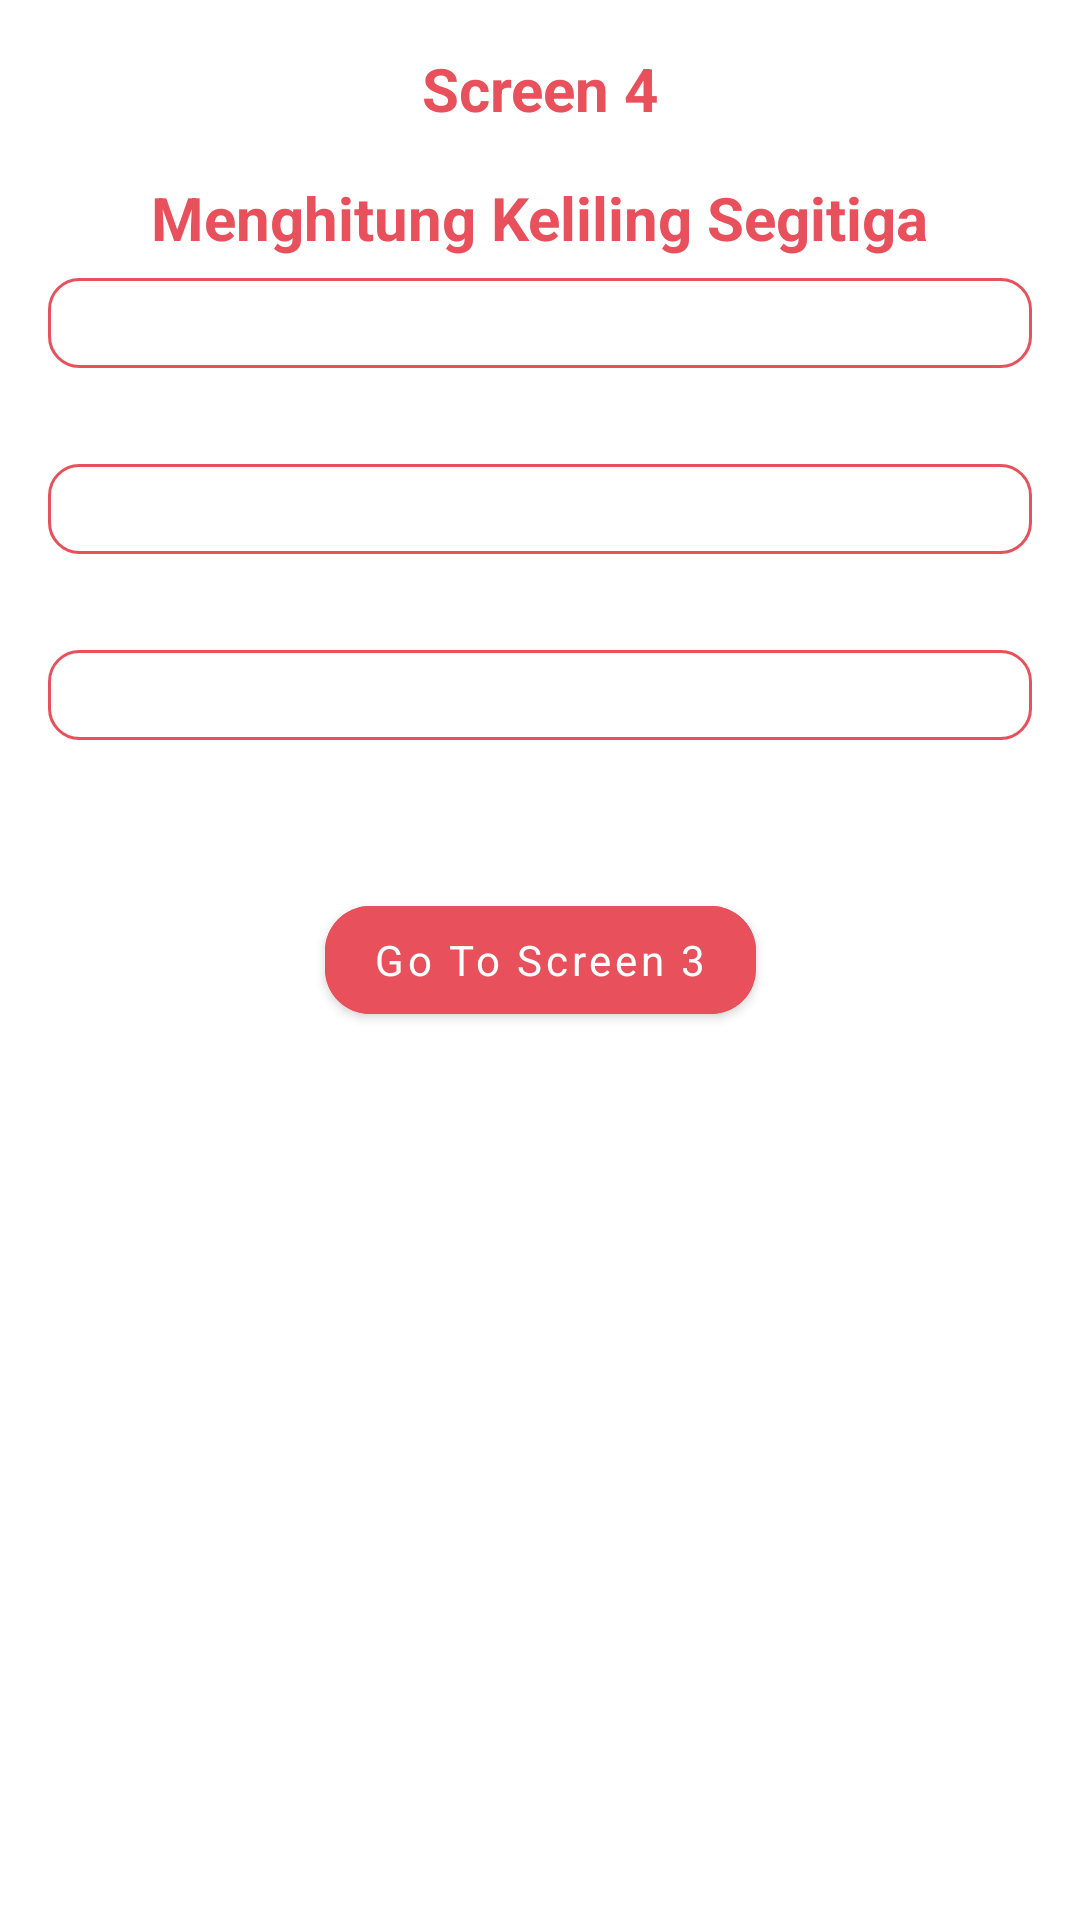

The Android layout XML behind this screen, and the referenced resources:
<!-- AndroidManifest.xml: application theme Theme.ChallengeTigaAfifuddin -->
<!-- res/layout/fragment_four.xml -->
<?xml version="1.0" encoding="utf-8"?>
<androidx.constraintlayout.widget.ConstraintLayout xmlns:android="http://schemas.android.com/apk/res/android"
    xmlns:tools="http://schemas.android.com/tools"
    android:layout_width="match_parent"
    android:layout_height="match_parent"
    xmlns:app="http://schemas.android.com/apk/res-auto"
    tools:context=".FourFragment">

    
    <TextView
    android:layout_width="wrap_content"
    android:layout_height="wrap_content"
    android:text="@string/screen_4"
    app:layout_constraintStart_toStartOf="parent"
    app:layout_constraintEnd_toEndOf="parent"
    app:layout_constraintTop_toTopOf="parent"
    android:layout_margin="16dp"
    android:textStyle="bold"
    android:textSize="20sp"
        android:textColor="@color/red"
    android:id="@+id/tv_screen_4"/>
    <TextView
        android:layout_width="wrap_content"
        android:layout_height="wrap_content"
        android:text="@string/menghitung_keliling_segitiga"
        app:layout_constraintStart_toStartOf="parent"
        app:layout_constraintEnd_toEndOf="parent"
        app:layout_constraintTop_toBottomOf="@id/tv_screen_4"
        android:layout_margin="16dp"
        android:textStyle="bold"
        android:textSize="20sp"
        android:textColor="@color/red"/>
    <LinearLayout
        android:layout_width="match_parent"
        android:layout_height="wrap_content"
        android:orientation="vertical"
        app:layout_constraintStart_toStartOf="parent"
        app:layout_constraintEnd_toEndOf="parent"
        app:layout_constraintTop_toBottomOf="@id/tv_screen_4"
        app:layout_constraintBottom_toTopOf="@id/btn_4_to_3">

        <EditText
            android:layout_margin="16dp"
            android:id="@+id/et_usia_2"
            android:gravity="center"
            android:hint="@string/masukkan_panjang_sisi_a"
            android:layout_width="match_parent"
            android:layout_height="30dp"
            android:background="@drawable/edit_text"
            android:inputType="number"
            android:textColor="@color/white"
            android:textColorHint="@color/white"/>
        <EditText
            android:layout_margin="16dp"
            android:id="@+id/et_alamat_2"
            android:gravity="center"
            android:hint="@string/masukkan_panjang_sisi_b"
            android:layout_width="match_parent"
            android:layout_height="30dp"
            android:background="@drawable/edit_text"
            android:inputType="number"
            android:textColor="@color/white"
            android:textColorHint="@color/white"/>/>
        <EditText
            android:layout_margin="16dp"
            android:id="@+id/et_pekerjaan_2"
            android:gravity="center"
            android:hint="@string/masukkan_panjang_sisi_c"
            android:layout_width="match_parent"
            android:layout_height="30dp"
            android:background="@drawable/edit_text"
            android:inputType="number"
            android:textColor="@color/white"
            android:textColorHint="@color/white"/>/>

    </LinearLayout>

    <com.google.android.material.button.MaterialButton
        android:layout_width="wrap_content"
        android:layout_height="wrap_content"
        app:layout_constraintTop_toTopOf="parent"
        app:layout_constraintStart_toStartOf="parent"
        app:layout_constraintEnd_toEndOf="parent"
        app:layout_constraintBottom_toBottomOf="parent"
        android:id="@+id/btn_4_to_3"
        android:textAllCaps="false"
        android:text="@string/to_screen_3"
        android:backgroundTint="@color/red"
        android:textColor="@color/white"
        android:fontFamily="sans-serif-thin"
        android:textStyle="bold"
        app:cornerRadius="15dp"/>

</androidx.constraintlayout.widget.ConstraintLayout>
<!-- resources referenced by this layout -->
<resources>
  <color name="red">#E8505B</color>
  <color name="white">#FFFFFFFF</color>
  <!-- drawable edit_text (drawable) -->
  <?xml version="1.0" encoding="utf-8"?>
  <selector xmlns:android="http://schemas.android.com/apk/res/android">
      <item>
          <shape
              android:shape="rectangle">
              <stroke
                  android:color="@color/red"
                  android:width="1dp"/>
              <corners
                  android:radius="10dp"/>
  
  
  
  
          </shape>
      </item>
  
  </selector>
  <string name="masukkan_panjang_sisi_a">Masukkan Panjang Sisi A</string>
  <string name="masukkan_panjang_sisi_b">Masukkan Panjang Sisi B</string>
  <string name="masukkan_panjang_sisi_c">Masukkan Panjang Sisi C</string>
  <string name="menghitung_keliling_segitiga">Menghitung Keliling Segitiga</string>
  <string name="screen_4">Screen 4</string>
  <string name="to_screen_3">Go To Screen 3</string>
  <style name="Theme.ChallengeTigaAfifuddin" parent="Theme.MaterialComponents.Light.NoActionBar">
          
          <item name="colorPrimary">@color/purple_500</item>
          <item name="colorPrimaryVariant">@color/binar</item>
          <item name="colorOnPrimary">@color/white</item>
          
          <item name="colorSecondary">@color/teal_200</item>
          <item name="colorSecondaryVariant">@color/teal_700</item>
          <item name="colorOnSecondary">@color/black</item>
          
          <item name="android:statusBarColor" tools:targetApi="l">?attr/colorPrimaryVariant</item>
          
      </style>
  <color name="purple_500">#FF6200EE</color>
  <color name="binar">#743573</color>
  <color name="teal_200">#FF03DAC5</color>
  <color name="teal_700">#FF018786</color>
  <color name="black">#FF000000</color>
</resources>
